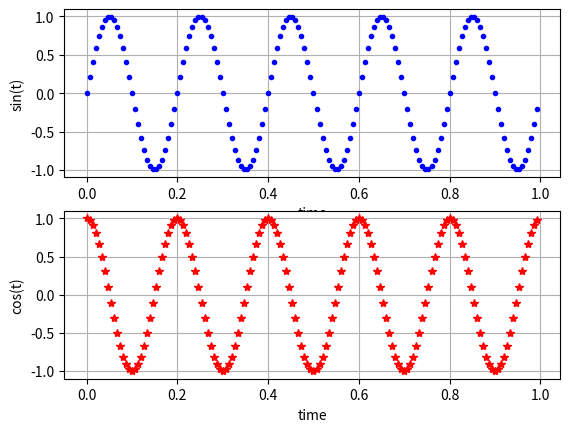

Here is the Python script that generated this plot:
import numpy as np
import matplotlib.pyplot as plt

Fs = 150.0
Ts = 1.0 / Fs

t = np.arange(0, 1, Ts)

ff = 5
y = np.sin(2 * np.pi * ff * t)
y1 = np.cos(2 * np.pi * ff * t)

plt.subplot(2, 1, 1)
plt.plot(t, y, "b.")
plt.xlabel("time")
plt.ylabel("sin(t)")
plt.grid()

plt.subplot(2, 1, 2)
plt.plot(t, y1, "r*")
plt.xlabel("time")
plt.ylabel("cos(t)")
plt.grid()

plt.show()